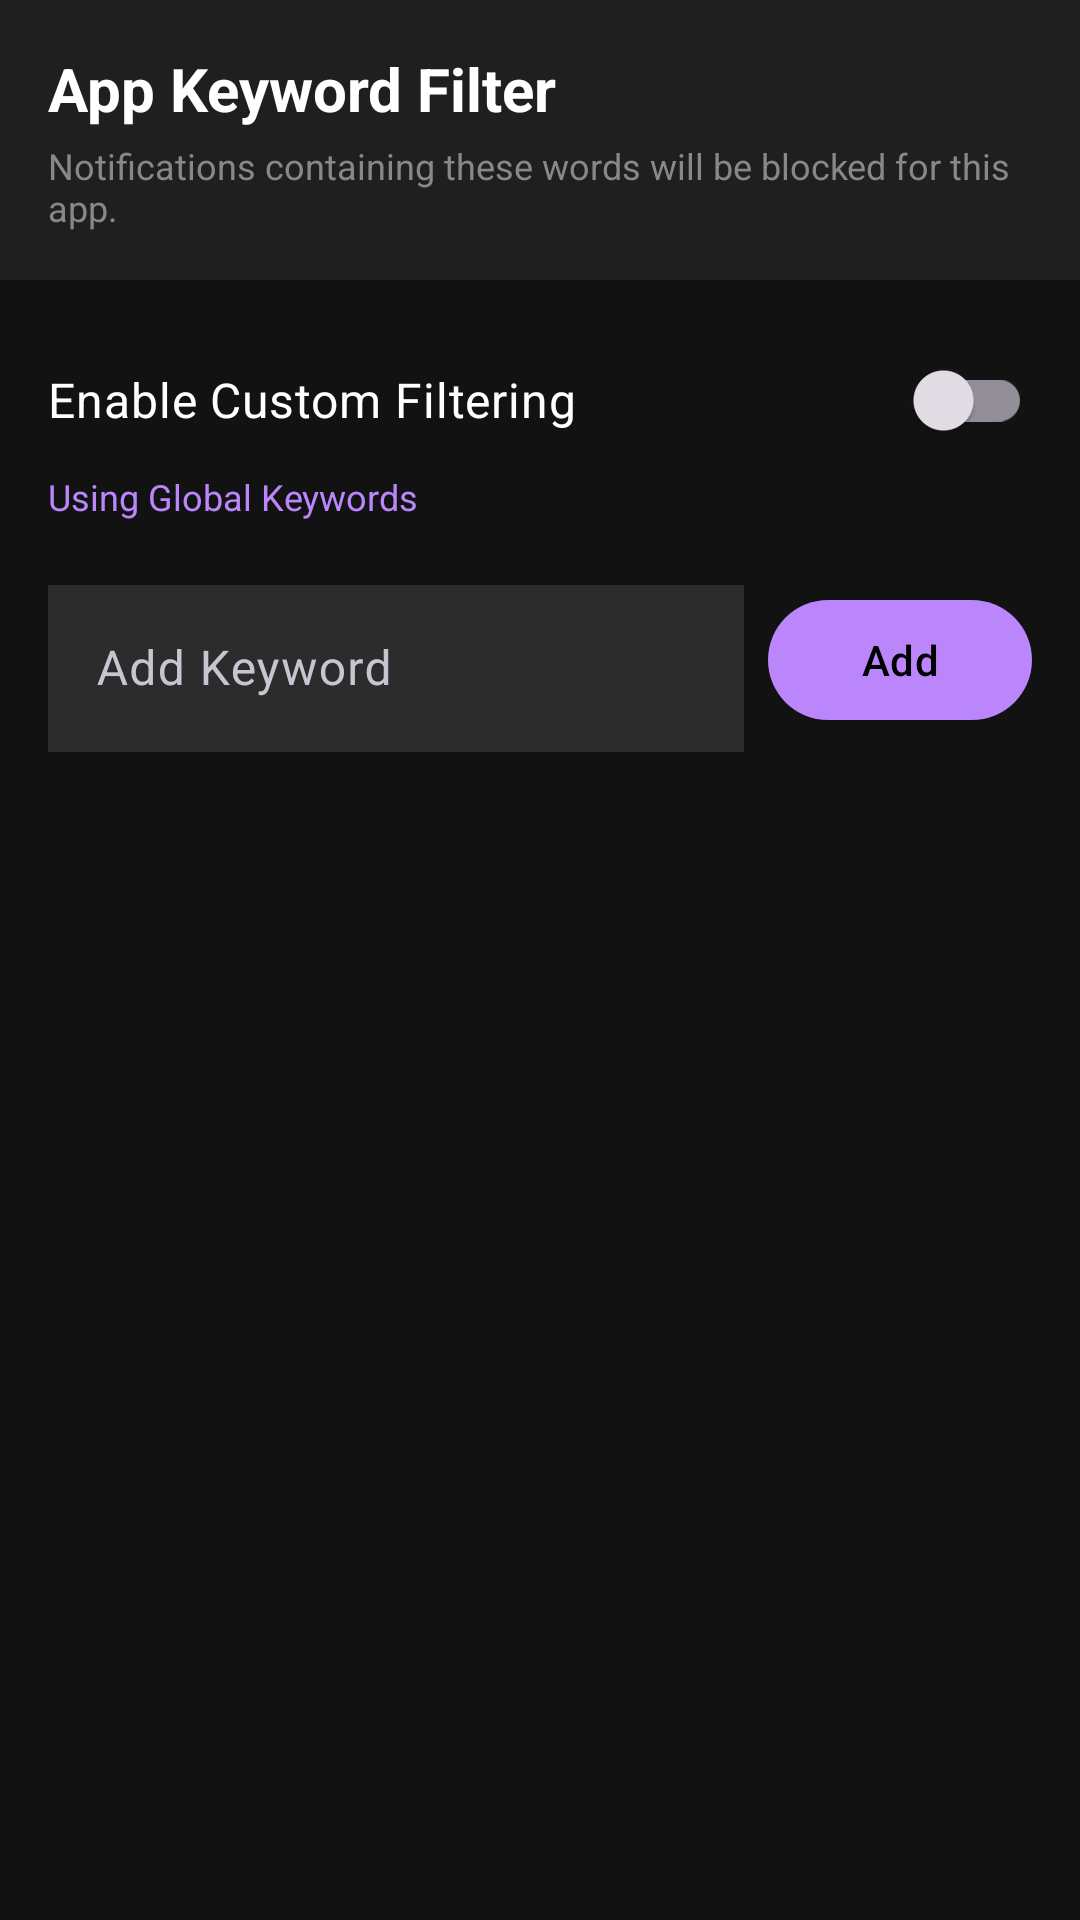

Write the Android layout XML for this screen, with the resource values it uses.
<!-- AndroidManifest.xml: application theme Theme.NotiLogger -->
<!-- res/layout/activity_app_keywords.xml -->
<?xml version="1.0" encoding="utf-8"?>
<LinearLayout xmlns:android="http://schemas.android.com/apk/res/android"
    android:layout_width="match_parent"
    android:layout_height="match_parent"
    xmlns:app="http://schemas.android.com/apk/res-auto"
    android:orientation="vertical"
    android:background="#121212">

    <LinearLayout
        android:layout_width="match_parent"
        android:layout_height="wrap_content"
        android:orientation="vertical"
        android:background="#1F1F1F"
        android:padding="16dp"
        android:elevation="4dp">
        
        <TextView
            android:id="@+id/tvTitle"
            android:layout_width="wrap_content"
            android:layout_height="wrap_content"
            android:text="App Keyword Filter"
            android:textSize="20sp"
            android:textStyle="bold"
            android:textColor="#FFFFFF"/>
            
        <TextView
            android:layout_width="match_parent"
            android:layout_height="wrap_content"
            android:text="Notifications containing these words will be blocked for this app."
            android:textColor="#888888"
            android:textSize="12sp"
            android:layout_marginTop="4dp"/>
    </LinearLayout>

    <LinearLayout
        android:layout_width="match_parent"
        android:layout_height="wrap_content"
        android:orientation="vertical"
        android:padding="16dp">

        <com.google.android.material.switchmaterial.SwitchMaterial
            android:id="@+id/switchCustomFilter"
            android:layout_width="match_parent"
            android:layout_height="wrap_content"
            android:text="Enable Custom Filtering"
            android:textColor="#FFFFFF"
            android:textSize="16sp"/>

        <TextView
            android:id="@+id/tvStatus"
            android:layout_width="match_parent"
            android:layout_height="wrap_content"
            android:text="Using Global Keywords"
            android:textColor="#BB86FC"
            android:textSize="12sp"
            android:layout_marginBottom="16dp"/>

        <LinearLayout
            android:id="@+id/layoutAddKeyword"
            android:layout_width="match_parent"
            android:layout_height="wrap_content"
            android:orientation="horizontal"
            android:gravity="center_vertical">
            
            <com.google.android.material.textfield.TextInputLayout
                android:layout_width="0dp"
                android:layout_height="wrap_content"
                android:layout_weight="1"
                android:hint="Add Keyword"
                app:hintTextColor="#BB86FC">

                <com.google.android.material.textfield.TextInputEditText
                    android:id="@+id/etKeyword"
                    android:layout_width="match_parent"
                    android:layout_height="wrap_content"
                    android:inputType="text"
                    android:textColor="#FFFFFF"
                    android:background="#2C2C2C"/>
            </com.google.android.material.textfield.TextInputLayout>

            <com.google.android.material.button.MaterialButton
                android:id="@+id/btnAdd"
                android:layout_width="wrap_content"
                android:layout_height="wrap_content"
                android:text="Add"
                android:layout_marginStart="8dp"/>
        </LinearLayout>

    </LinearLayout>

    <androidx.recyclerview.widget.RecyclerView
        android:id="@+id/rvKeywords"
        android:layout_width="match_parent"
        android:layout_height="match_parent"
        android:paddingTop="8dp"
        android:clipToPadding="false"/>

</LinearLayout>
<!-- resources referenced by this layout -->
<resources>
  <style name="Theme.NotiLogger" parent="Theme.Material3.Dark.NoActionBar">
          <item name="colorPrimary">#BB86FC</item>
          <item name="colorPrimaryVariant">#3700B3</item>
          <item name="colorOnPrimary">#000000</item>
          <item name="android:textColorPrimary">#FFFFFF</item> <item name="android:windowBackground">#121212</item>
          <item name="android:statusBarColor">#121212</item>
      </style>
</resources>
